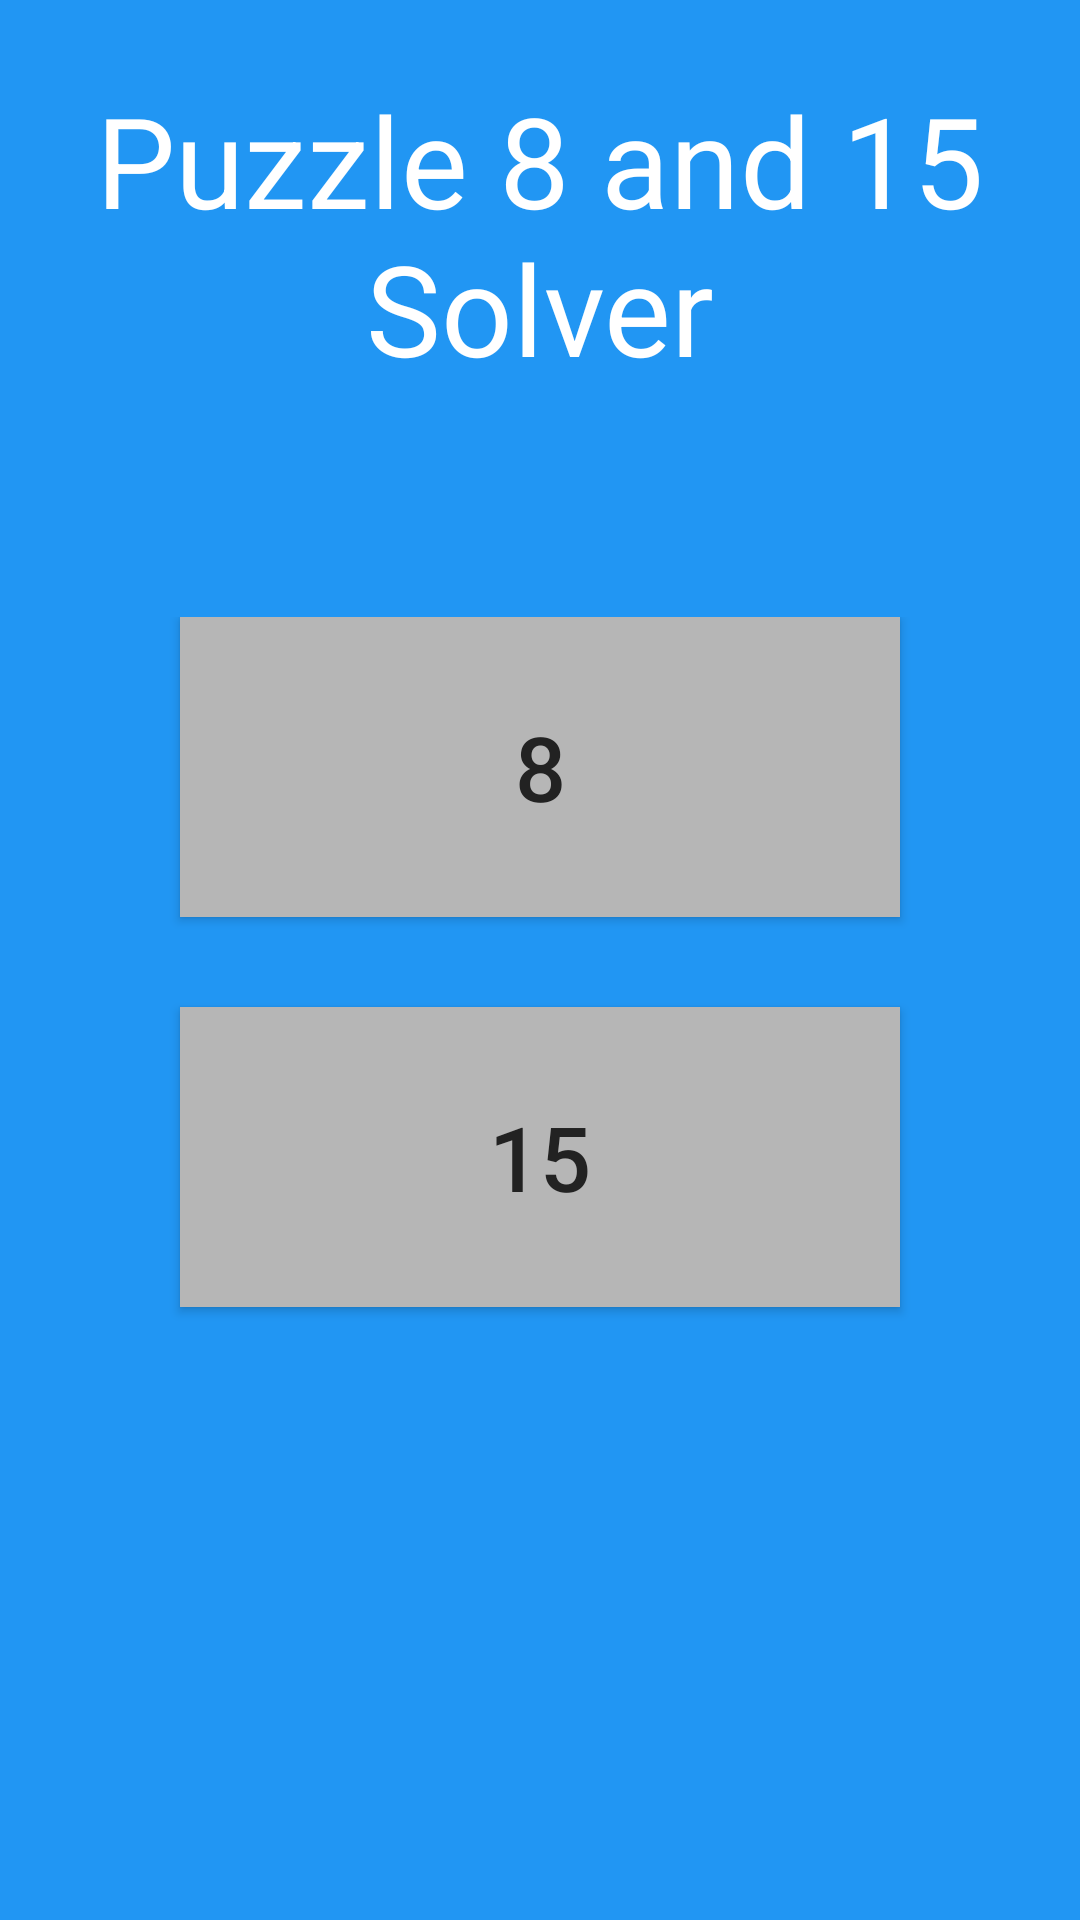

Reconstruct the res/layout file that produces this screen, plus the resources it refers to.
<!-- AndroidManifest.xml: application theme AppTheme -->
<!-- res/layout/activity_menu.xml -->
<?xml version="1.0" encoding="utf-8"?>
<LinearLayout xmlns:android="http://schemas.android.com/apk/res/android"
        android:orientation="vertical"
        android:layout_width="match_parent"
        android:layout_height="match_parent"
        android:background="@color/colorPrimary">

    <TextView
        android:layout_width="fill_parent"
        android:layout_height="wrap_content"
        android:textAlignment="center"
        android:textSize="42sp"
        android:textColor="#FFFFFF"
        android:text="Puzzle 8 and 15 Solver"
        android:padding="25dp"
        android:layout_marginBottom="20dp"
        android:layout_gravity="center_horizontal" />

    <LinearLayout
        android:orientation="vertical"
        android:layout_width="match_parent"
        android:layout_height="match_parent"
        android:padding="30dp">

        <Button
            android:layout_width="match_parent"
            android:layout_height="100dp"
            android:layout_marginLeft="30dp"
            android:layout_marginRight="30dp"
            android:text="8"
            android:padding="5dp"
            android:textSize="30sp"
            android:id="@+id/eightBtn"
            android:textColor="@color/colorText"
            android:background="@color/colorGray" />

        <Button
            android:layout_width="match_parent"
            android:layout_height="100dp"
            android:text="15"
            android:layout_marginLeft="30dp"
            android:layout_marginRight="30dp"
            android:padding="5dp"
            android:textSize="30sp"
            android:layout_marginTop="30dp"
            android:id="@+id/fifteenBtn"
            android:textColor="@color/colorText"
            android:background="@color/colorGray" />

    </LinearLayout>

    <TextView
        android:layout_width="wrap_content"
        android:layout_height="wrap_content"
        android:textAppearance="?android:attr/textAppearanceSmall"
        android:text="Small Text"
        android:id="@+id/textView"
        android:layout_gravity="bottom" />

</LinearLayout>
<!-- resources referenced by this layout -->
<resources>
  <color name="colorGray">#B6B6B6</color>
  <color name="colorPrimary">#2196F3</color>
  <color name="colorText">#222222</color>
  <style name="AppTheme" parent="Theme.AppCompat.Light.DarkActionBar">
          
          
          <item name="colorPrimary">@color/colorPrimaryDark</item>
          <item name="colorPrimaryDark">@color/colorPrimaryDark</item>
          <item name="colorAccent">@color/colorAccent</item>
      </style>
  <color name="colorPrimaryDark">#1976D2</color>
  <color name="colorAccent">#FFC107</color>
</resources>
